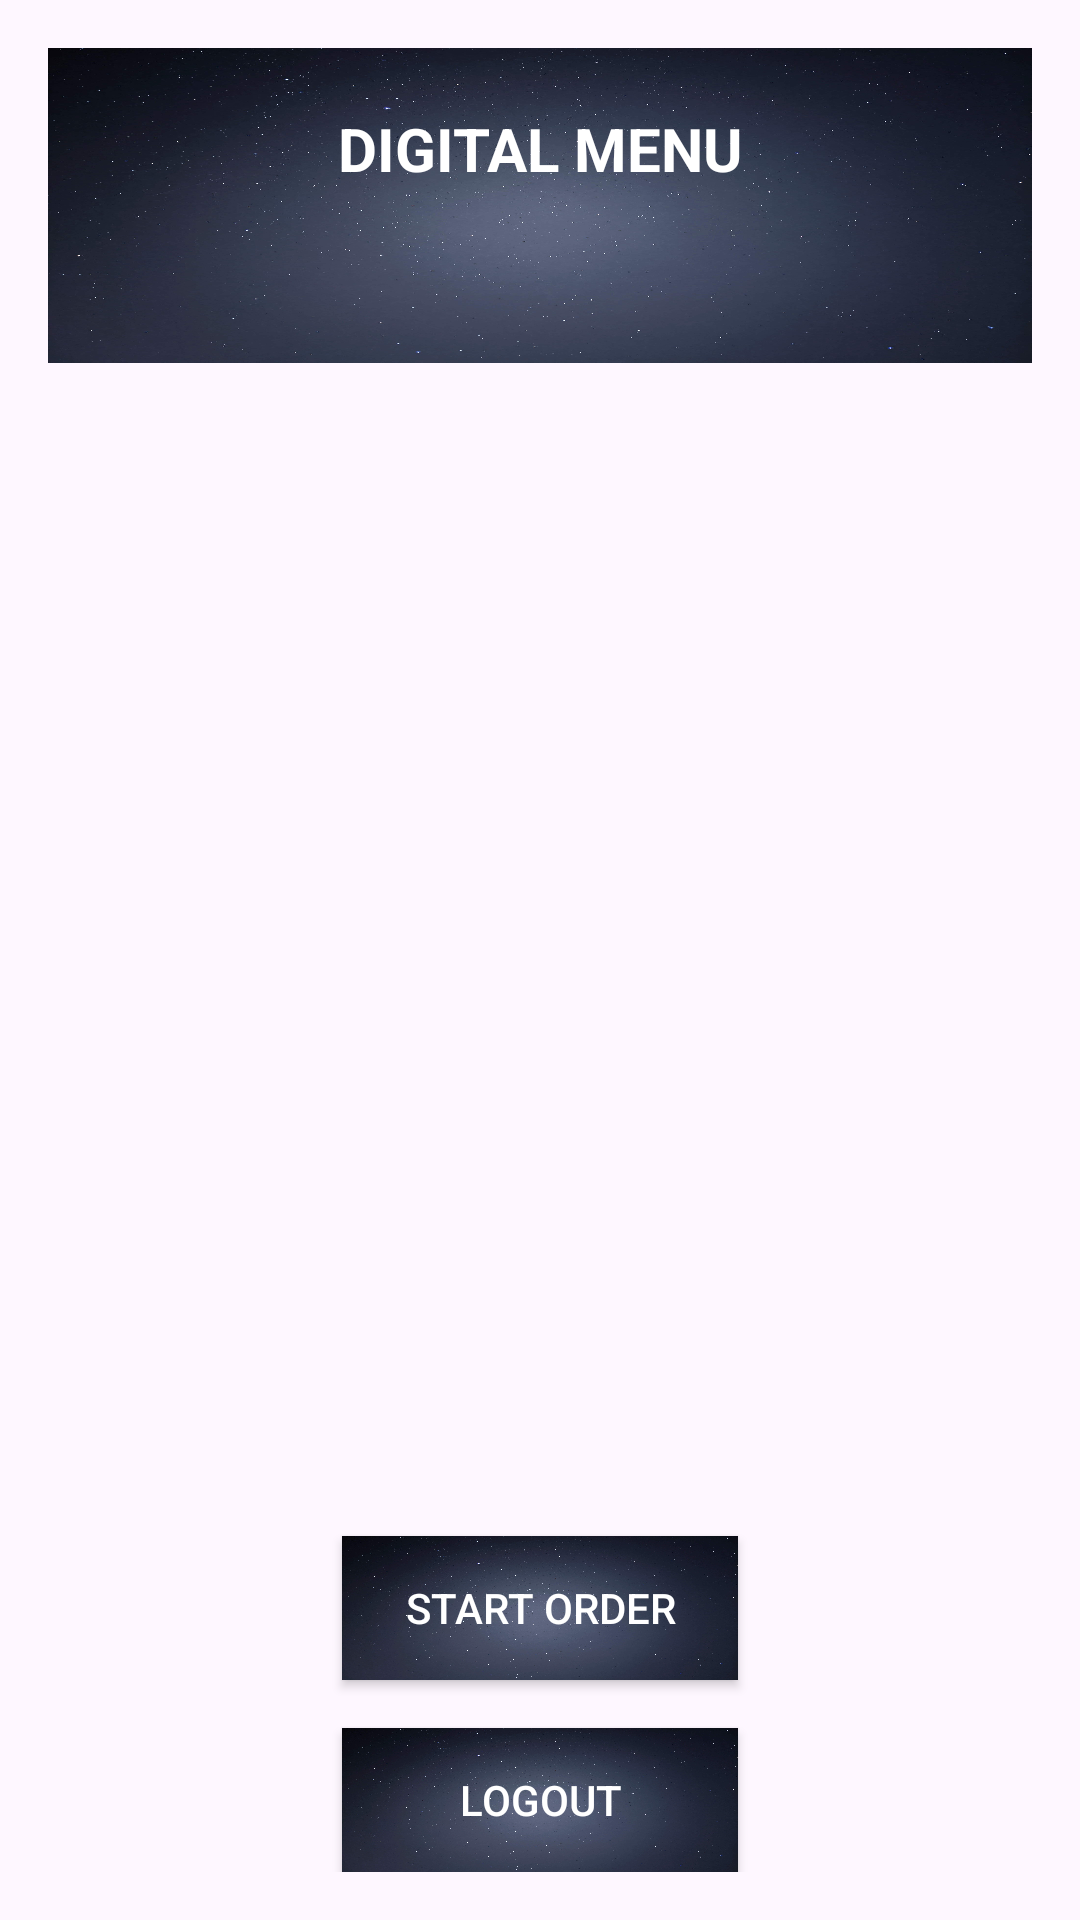

Layout XML and referenced resources for this Android screen:
<!-- AndroidManifest.xml: application theme Theme.HOSPITALFOOD -->
<!-- res/layout/activity_welcome.xml -->
<?xml version="1.0" encoding="utf-8"?>
<RelativeLayout xmlns:android="http://schemas.android.com/apk/res/android"
    android:layout_width="match_parent"
    android:layout_height="match_parent"
    android:background="@drawable/myfood"
    android:padding="16dp">

    <TextView
        android:id="@+id/textView"
        android:layout_width="match_parent"
        android:layout_height="105dp"
        android:background="@drawable/buttons"
        android:paddingLeft="5dp"
        android:paddingTop="20dp"
        android:paddingRight="5dp"
        android:text="DIGITAL MENU"
        android:textAlignment="center"
        android:textColor="@color/white"
        android:textSize="20sp"
        android:textStyle="bold"
        android:layout_alignParentTop="true"
        android:layout_centerHorizontal="true"/>

    <Button
        android:id="@+id/buttonStartOrder"
        android:layout_width="132dp"
        android:layout_height="48dp"
        android:layout_marginBottom="16dp"
        android:background="@drawable/buttons"
        android:text="Start Order"
        android:textColor="@color/white"
        android:layout_above="@+id/buttonLogout"
        android:layout_centerHorizontal="true"/>

    <Button
        android:id="@+id/buttonLogout"
        android:layout_width="132dp"
        android:layout_height="48dp"
        android:background="@drawable/buttons"
        android:text="Logout"
        android:textColor="@color/white"
        android:layout_alignParentBottom="true"
        android:layout_centerHorizontal="true"/>

</RelativeLayout>
<!-- resources referenced by this layout -->
<resources>
  <color name="white">#FFFFFFFF</color>
  <!-- drawable buttons: jpg bitmap (drawable, 339337 bytes) -->
  <style name="Theme.HOSPITALFOOD" parent="Base.Theme.HOSPITALFOOD" />
  <style name="Base.Theme.HOSPITALFOOD" parent="Theme.Material3.DayNight.NoActionBar">
          
          
      </style>
</resources>
